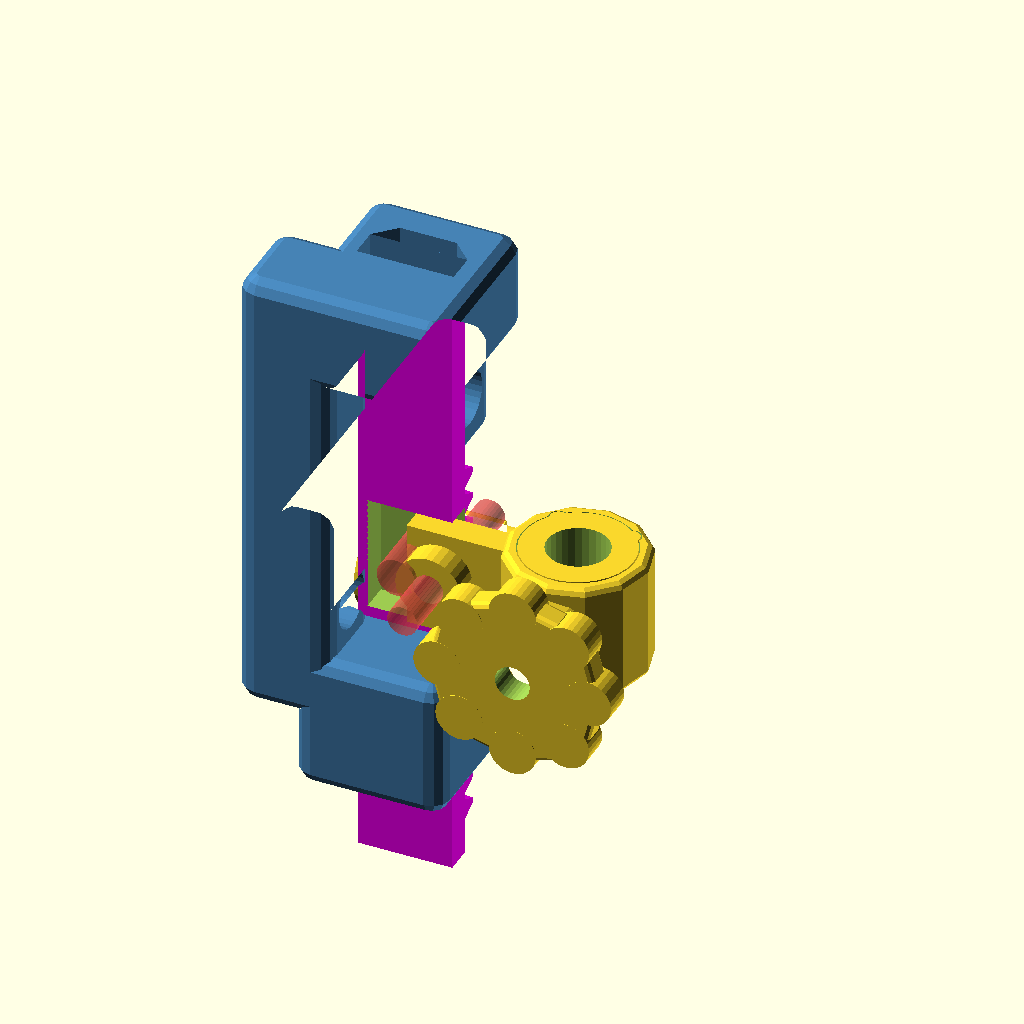
Cell 1: the model at its default parameters.
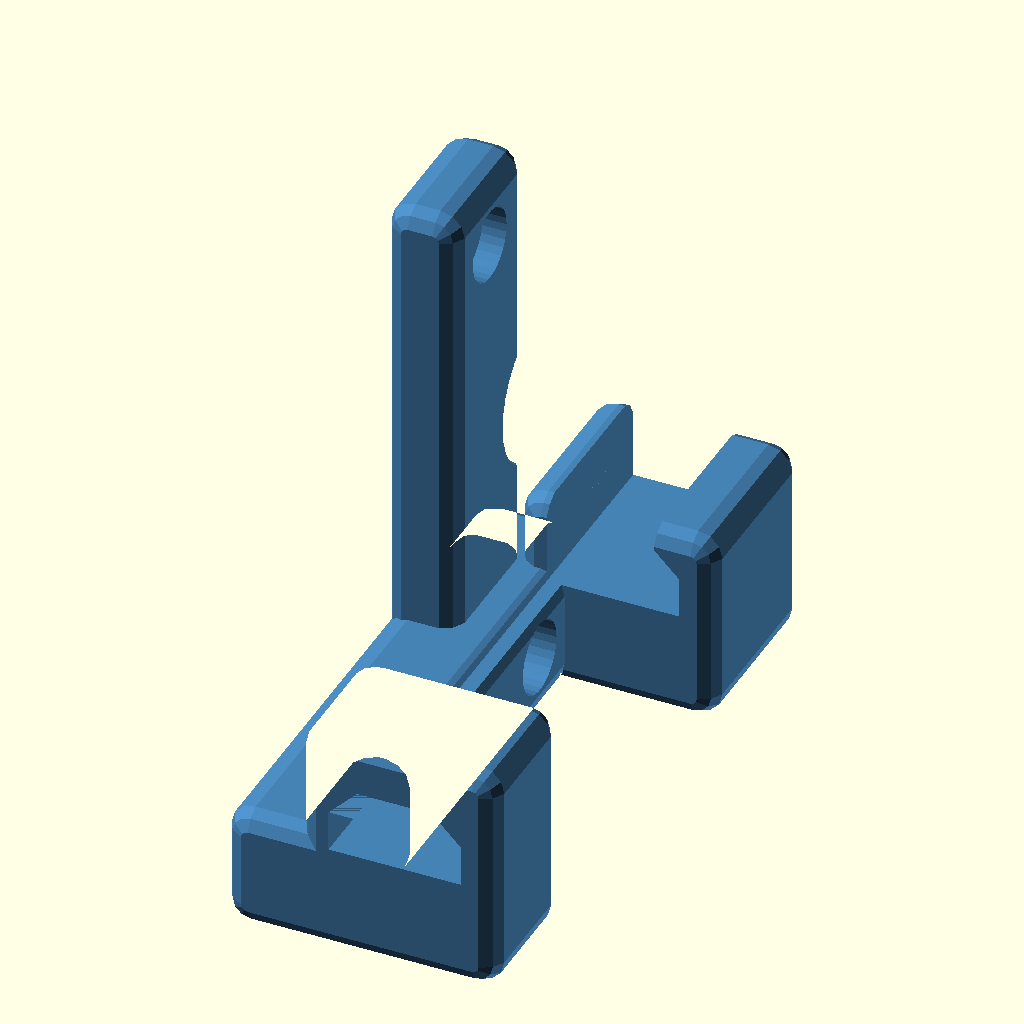
Cell 2 — preset "mikro".
All cells are drawn from the same view direction (rotation 55°, 0°, 25°, orthographic, colour scheme Cornfield), but the view is re-fitted for each cell, so position and scale can differ between cells as well as the parameter.
The OpenSCAD source (Z-mechanism_openSCAD/openBrushograph_Z-mechanism.scad):
$fn = 30;

// Redesigned and modified from https://www.thingiverse.com/thing:5719788
// Now available in OpenSCAD, for further modifications
// Gears from: https://www.thingiverse.com/thing:1604369
// Its mostly in german, but you should be ok...
// To Do:
// Implement gears as imported library

/* [Render Selection] */
// Which part to display?
part_to_render = "assembly"; // [assembly:Full Assembly, core:Core Assembly (Rail/Rack/Gear), rail:Z Rail, gearwheel:Z Gearwheel, rackpen:Z Rackpen, pen_holder:Pen Holder, brush_insert:Brush Insert, hand_wheel:Hand Wheel]
// Resolution of rounded edges in Preview mode (F5)
preview_fn = 12; // [4:2:32]
// Move the rack up and down in the assembly view to check collisions
assembly_z_travel = -9; // [-30:0.5:20]

/* [General Shape] */
// Diameter of the spherical tool used to round corners (don't exceed 5)
round_edge = 4;
// Extra clearance added to the rail's guide channel to let the rack slide freely
slide_tol = 0.3;
// Adjusts the gear mesh depth by moving the rack closer to the gearwheel (increase if gearwheel is smaller)
tight = 2.4;
// Baseline X-axis offset for the rack's internal geometry
dist = 2.8;
// The total usable Z travel distance (up + down)
z_travel_range = 18; // [10:0.5:50]
// Include cutouts for Rubber Holder on the Z Rail
include_rubber_holder = false;

/* [Gears and Wheels] */
// How much of the available travel space to fill with teeth
teeth_ratio = 1; // [0.1:0.05:1.0]
// Helical angle for the gear and rack teeth (0 = straight teeth)
tooth_angle = 0;
// Module of the gear (height of the tooth tip above the pitch line)
tooth_size = 1;
// Overall width of the rack
rackWidth = 8;
// Overall depth/thickness of the rack (do not change from 6 due to hardcoded dependencies)
rackDepth = 6;

/* [Pen Holder] */
// Diameter of the pen/brush to be inserted
pen_diam = 12;
// Diameter of the hole in the brush insert
brush_hole_diam = 6.5;
// Offset the pen holder up or down along the rack
pen_z_offset = 6; // [-20:1:20]

/* [Holes and Screws] */
// Diameter for holes where M3 screws self-tap directly into the plastic
M3_screwhole = 2.8;
// Diameter for holes designed to receive heated M3 brass threaded inserts
M3_insert = 4.1;
// Diameter for loose clearance holes where M3 screws pass through freely
M3_hole = 3.5;
// Diameter of the counterbore to hide M3 screw heads inside the material
M3_screwhead = 5.8;
// Diameter for holes where M4 screws self-tap directly into the plastic
M4_screwhole = 3.9;
// Additional tolerance (air) added to the stepper motor D-shaft hole to ensure it fits easily
Z_luft = 0.1;

/* [Hidden] */
// Command line override for part_to_render
export_part = "";
// Command line override for pen_diam
export_pen_diam = 0;
// Command line override for brush_hole_diam
export_brush_hole = 0;

// Depth of the hole for the threaded insert in the rack
insert_depth = 10;
// Starting Y position of the insert hole (controls how far out the front it starts)
insert_start_y = 1;

// Uncomment if you have the StepMotor STL
// color("DarkSlateGray") translate([-25,8,9.6]) rotate([90,0,90]) import("StepMotorModelScaled.stl");

actual_part = (export_part != "") ? export_part : part_to_render;
actual_pen_diam = (export_pen_diam > 0) ? export_pen_diam : pen_diam;
actual_brush_hole = (export_brush_hole > 0) ? export_brush_hole : brush_hole_diam;

if (actual_part == "assembly") {
  ext_z = z_travel_range - 16.5 - pen_z_offset;
  Z_rail();
  Z_gearwheel();
  translate([0, 0, ext_z + assembly_z_travel]) Z_rackpen(M3_insert);
  translate([25.5, -6.8 + tight, 18.5 + ext_z + pen_z_offset + assembly_z_travel]) penHolder();
  translate([25.5, -6.8 + tight, 18.5 + ext_z + pen_z_offset + assembly_z_travel]) brushInsert(actual_brush_hole);
  translate([25.5, -10.8 + tight - 9.5, 18.5 + ext_z + pen_z_offset + assembly_z_travel]) rotate([90, 0, 0]) handWheel();
} else if (actual_part == "core") {
  ext_z = z_travel_range - 16.5 - pen_z_offset;
  Z_rail();
  Z_gearwheel();
  translate([0, 0, ext_z + assembly_z_travel]) Z_rackpen(M3_insert);
} else if (actual_part == "rail") {
  rotate([90, 0, 0]) Z_rail();
} else if (actual_part == "gearwheel") {
  rotate([0, 90, 0]) Z_gearwheel();
} else if (actual_part == "rackpen") {
  rotate([0, -90, 0]) Z_rackpen(M3_insert); // Alternatively use M3_screwhole
} else if (actual_part == "pen_holder") {
  penHolder();
} else if (actual_part == "brush_insert") {
  brushInsert(actual_brush_hole);
} else if (actual_part == "hand_wheel") {
  handWheel();
}

// Z-rack with mountable penHolder
module Z_rackpen(lochli) {
  translate([0, 0, 10]) difference() {
      color("fuchsia") translate([0, tight - 0.2, 15]) Z_rack();
      // Hole for threaded insert (red transparent for debugging depth)
      #translate([dist + 5.5, insert_start_y, 9.2 + pen_z_offset]) rotate([90, 0, 0]) cylinder(insert_depth, d=lochli, center=false);
      translate([dist + 6, -6.68 + tight, 8.8 + pen_z_offset]) cube([10, 3.1, 12.4], center=true);
      translate([dist + 6, -6.68 + tight, 50 + pen_z_offset]) cube([1.8, 18.1, 12], center=true);
      translate([dist + 6.8, -6.68 + tight, 45 + pen_z_offset]) cube([2.0, 18.1, 2], center=true);
    }
}

module brushInsert(brushHole) {
  difference() {
    union() {
      cylinder(h=13, d=actual_pen_diam - 0.25, center=true);
      rotate([0, 0, 45]) translate([0, 5.45, 0]) cylinder(h=13, d=1.8, center=true);
      rotate([0, 0, 45]) translate([5.45, 0, 0]) cylinder(h=13, d=1.8, center=true);
    }
    cylinder(h=22, d=brushHole, center=true);
    translate([0, -0, 0]) rotate([90, 0, 0]) cylinder(14, d=4, center=false); // penholder-Holes
  }
}

module penHolder() {

  difference() {
    minkowski() {
      union() {
        cylinder(h=11, d=actual_pen_diam + 1, center=true);
        translate([0, -7, 0]) rotate([90, 0, 0]) cylinder(h=3, d=8, center=true);
      }
      $fn = $preview ? preview_fn : 30;
      sphere(d=2);
    }
    cylinder(h=23, d=actual_pen_diam, center=true);
    rotate([0, 0, 45]) translate([0, 5.5, 0]) cylinder(h=23, d=2, center=true);
    rotate([0, 0, 45]) translate([5.5, 0, 0]) cylinder(h=23, d=2, center=true);

    translate([0, -2, 0]) rotate([90, 0, 0]) cylinder(20, d=3.8, center=false); // penholder-Holes
  }

  difference() {
    union() {
      translate([-11.5, 0, -0.8]) cube([12, 3, 11.3], center=true);
      translate([-14, -2.8, 0]) rotate([90, 0, 0]) cylinder(h=2.6, d=7, center=true);
    }
    #translate([-14, 10, 0]) rotate([90, 0, 0]) cylinder(20, d=3.2, center=false);
    cylinder(h=23, d=actual_pen_diam, center=true);
    // penholder-Holes
  }
}

module handWheel() {
  difference() {
    minkowski() {
      union() {
        cylinder(h=1.5, d=17, center=true);
      }
      $fn = $preview ? preview_fn : 30;
      sphere(d=1.5);
    }
    translate([0, -0, -2]) cylinder(14, d=3.7, center=false); // penholder-Holes
  }
  for (a = [0:45:360]) {
    rotate([0, 0, a]) translate([0, -8, 0]) cylinder(h=3, d=5, center=true);
  }
}

module Z_rail() {
  ext_z = z_travel_range - 16.5 - pen_z_offset;
  color("SteelBlue") difference() {
      minkowski() {
        union() {
          difference() {
            translate([1, -10, 24 + ext_z / 2]) cube([14 - round_edge, 10 - round_edge, 54 - round_edge + ext_z], center=true); // Vertikal
            translate([2, -18, 2]) cube([20, 50, 40 + ext_z]);
            translate([2, -9, -12 + 2]) cube([20, 50, 30]);
          }
          translate([-3, 8, 8]) cube([6 - round_edge, 46 - round_edge, 12 - round_edge], center=true); // Balken
          difference() {
            translate([8, -4, 20 + ext_z / 2]) cube([16 - round_edge, 22 - round_edge, 62 - round_edge + ext_z], center=true); // Z-Rail
            translate([10, 7.0, 36.5 + ext_z / 2]) cube([28.0, 10.1, 30 + ext_z], center=true);
            translate([0, -18, 2]) cube([20, 50, 40 + ext_z]);
            translate([0, -3 + 2, -32 + 0]) cube([20, 50, 60]);
          }
        }
        $fn = $preview ? preview_fn : 30;
        sphere(d=round_edge);
      }
      translate([rackWidth / 2 + dist + 1, -rackDepth - 0.5 + tight - 0.5 * slide_tol, 14 + ext_z / 2]) cube([rackWidth + 2 + slide_tol, 3 + 0.5 * slide_tol, 78 + ext_z], center=true); // Führung
      translate([rackWidth / 2 + dist, -2 + tight - 0.5 * slide_tol, 0 + ext_z / 2]) cube([rackWidth + slide_tol, rackDepth + 0.5 * slide_tol, 70 + ext_z], center=true); // Führung
      translate([rackWidth / 2 + dist - 4, -rackDepth + 1 + tight - 0.25 * slide_tol, 15.9]) rotate([0, 0, 0]) linear_extrude(78.2, center=true, scale=1) polygon(points=[[-slide_tol / 2, 0], [2, 2 + slide_tol / 2], [8, 2 + slide_tol / 2], [10 + slide_tol / 2, 0]]);
      translate([-10, 8, 0]) rotate([0, 90, 0]) cylinder(20, d=12, center=false); // MotorCenter
      translate([-10, 25.7, 8.2]) rotate([0, 90, 0]) cylinder(20, d=3.5, center=false); // MotorScrewHoles
      translate([-2, 25.7, 8.2]) rotate([0, 90, 0]) cylinder(8.1, d=5.8, center=false); // MotorHolesHead
      translate([-10, -9.7, 8.2]) rotate([0, 90, 0]) cylinder(20, d=3.5, center=false); // MotorScrewHoles
      translate([-2, -9.7, 8.2]) rotate([0, 90, 0]) cylinder(8.1, d=5.8, center=false); // MotorScrewHead
      //Rubber Holder
      if (include_rubber_holder) {
        translate([14.4, -6.68 + tight, 36.7]) cube([1.5, 28.1, 12], center=true);
        translate([12, -6.68 + tight + 9.4, 46.5]) rotate([0, -28, 0]) cube([1.6, 8.1, 12], center=true);
        //translate([14,-6.68+tight-13,46.5]) rotate([0,-28,0]) cube([2.0,8.1,12], center = true);
      }
    }
}

module Z_rack() {
  ext_z = z_travel_range - 16.5 - pen_z_offset;
  L_rod = 71 + ext_z;

  // The teeth stop at the upper end of the pen holder.
  // In Z_rack coordinates, the pen holder top is at Z = 5.0 + pen_z_offset.
  // We use Z = 2.0 + pen_z_offset for the teeth top (which matches the original 42mm length perfectly).
  // Teeth bottom is -40 - ext_z. Max length = (2.0 + pen_z_offset) - (-40 - ext_z) = 42 + ext_z + pen_z_offset.
  L_teeth_max = 42 + ext_z + pen_z_offset;
  L_teeth_raw = L_teeth_max * teeth_ratio;

  // Quantize teeth length so it's always a full number of teeth
  modul_eff = 1 * (1 - spiel);
  c_eff = modul_eff / 6;
  mx = modul_eff / cos(tooth_angle);
  pitch = pi * mx;
  num_teeth = floor(L_teeth_raw / pitch); // floor ensures we never clip into the block
  L_teeth = num_teeth * pitch;

  // Calculate exactly how the zahnstange module anchors its geometry so we can align it flush with the rod bottom
  a_eff = 2 * mx * tan(25) + c_eff * tan(25);
  b_eff = pi * mx / 2 - 2 * mx * tan(25);
  x_shift = rackWidth * tan(tooth_angle);
  nz = ceil((L_teeth + abs(2 * x_shift)) / pitch);
  min_x = -pitch * (nz - 1) / 2 - a_eff - b_eff / 2;

  rod_bottom = -39 - ext_z;
  teeth_center_z = rod_bottom + L_teeth + min_x;

  // Stange (Teeth)
  translate([dist, 0, teeth_center_z]) rotate([0, 90, 0]) zahnstange(modul=1, laenge=L_teeth, hoehe=rackDepth, breite=rackWidth, eingriffswinkel=25, schraegungswinkel=tooth_angle);
  // Base Bar
  translate([rackWidth / 2 + dist + 1, -rackDepth - 0.5, -3.5 - ext_z / 2]) cube([rackWidth + 2, 3, L_rod], center=true);
  // Side Wedge
  translate([rackWidth / 2 + dist - 4, -rackDepth + 1, -3.5 - ext_z / 2]) rotate([0, 0, 0]) linear_extrude(L_rod, center=true, scale=1) polygon(points=[[0, 0], [2, 2], [8, 2], [10, 0]]);
}

module Z_gearwheel() {
  // Stirnrad 
  translate([10.5, 8, 0]) rotate([0, -90, 0]) mirror([1, 0, 0]) difference() {
          stirnrad(modul=1, zahnzahl=12, breite=rackWidth, bohrung=0, eingriffswinkel=25, schraegungswinkel=tooth_angle, optimiert=true);
          shaft();
        }
  translate([-2, 8, 0]) rotate([0, 90, 0]) difference() {
        cylinder(10, d=9, center=false);
        shaft();
      }
}

module old() {
  color("PaleVioletRed") translate([6.2, 2, 15.5]) rotate([0, -90, 0]) import("Holder_closed.stl");
  color("fuchsia") translate([-4, 0, 0]) rotate([-90, 0, 0]) import("Z_rack.stl");
  translate([36, -8, -16]) rotate([-90, 0, 90]) import("Z.stl");
  color("HotPink") translate([10, 14.5, 2]) rotate([0, 180, 0]) import("Z_gear.stl");
  color("DarkSlateGray") translate([5, 14.5, -36]) rotate([0, 0, 90]) import("StepMotorModelScaled.stl");
}

module shaft() {
  $fn = 96;
  difference() {
    cylinder(h=10, d=5 + 2 * Z_luft, center=false);
    translate([-5, 1.5 + Z_luft, -1]) cube([10, 10, 20]);
    translate([-5, -11.5 - Z_luft, -1]) cube([10, 10, 20]);
  }
}

/* Bibliothek für Evolventen-Zahnräder, Schnecken und Zahnstangen

Enthält die Module
- zahnstange(modul, laenge, hoehe, breite, eingriffswinkel=20, schraegungswinkel=0)
- stirnrad(modul, zahnzahl, breite, bohrung, eingriffswinkel=20, schraegungswinkel=0, optimiert=true)
- zahnstange_und_rad (modul, laenge_stange, zahnzahl_rad, hoehe_stange, bohrung_rad, breite, eingriffswinkel=20, schraegungswinkel=0, zusammen_gebaut=true, optimiert=true)


Beispiele für jedes Modul befinden sich auskommentiert am Ende dieser Datei

Autor:		Dr Jörg Janssen
Stand:		29. Oktober 2018
Version:	2.3
Lizenz:		Creative Commons - Attribution, Non Commercial, Share Alike

Erlaubte Module nach DIN 780:
0.05 0.06 0.08 0.10 0.12 0.16
0.20 0.25 0.3  0.4  0.5  0.6
0.7  0.8  0.9  1    1.25 1.5
2    2.5  3    4    5    6
8    10   12   16   20   25
32   40   50   60

*/

//translate([6,0,0]) rotate([0,90,0]) zahnstange_und_rad (modul=1.0, laenge_stange=70, zahnzahl_rad=15, hoehe_stange=6, bohrung_rad=1, breite=8, eingriffswinkel=25, schraegungswinkel=-10, zusammen_gebaut=true, optimiert=true);

// Allgemeine Variablen
pi = 3.14159;
rad = 57.29578;
spiel = 0.05; // Spiel zwischen Zähnen

// zahnstange(modul=1, laenge=30, hoehe=5, breite=5, eingriffswinkel=20, schraegungswinkel=20);

// stirnrad (modul=1, zahnzahl=30, breite=5, bohrung=4, eingriffswinkel=20, schraegungswinkel=20, optimiert=true);

/*	Wandelt Radian in Grad um */
function grad(eingriffswinkel) = eingriffswinkel * rad;

/*	Wandelt Grad in Radian um */
function radian(eingriffswinkel) = eingriffswinkel / rad;

/*	Wandelt 2D-Polarkoordinaten in kartesische um
    Format: radius, phi; phi = Winkel zur x-Achse auf xy-Ebene */
function pol_zu_kart(polvect) =
  [
    polvect[0] * cos(polvect[1]),
    polvect[0] * sin(polvect[1]),
  ];

/*	Kreisevolventen-Funktion:
    Gibt die Polarkoordinaten einer Kreisevolvente aus
    r = Radius des Grundkreises
    rho = Abrollwinkel in Grad */
function ev(r, rho) =
  [
    r / cos(rho),
    grad(tan(rho) - radian(rho)),
  ];

/*  Kugelevolventen-Funktion
    Gibt den Azimutwinkel einer Kugelevolvente aus
    theta0 = Polarwinkel des Kegels, an dessen Schnittkante zur Großkugel die Evolvente abrollt
    theta = Polarwinkel, für den der Azimutwinkel der Evolvente berechnet werden soll */
function kugelev(theta0, theta) = 1 / sin(theta0) * acos(cos(theta) / cos(theta0)) - acos(tan(theta0) / tan(theta));

/*  Wandelt Kugelkoordinaten in kartesische um
    Format: radius, theta, phi; theta = Winkel zu z-Achse, phi = Winkel zur x-Achse auf xy-Ebene */
function kugel_zu_kart(vect) =
  [
    vect[0] * sin(vect[1]) * cos(vect[2]),
    vect[0] * sin(vect[1]) * sin(vect[2]),
    vect[0] * cos(vect[1]),
  ];

/*	prüft, ob eine Zahl gerade ist
	= 1, wenn ja
	= 0, wenn die Zahl nicht gerade ist */
function istgerade(zahl) =
  (zahl == floor(zahl / 2) * 2) ? 1 : 0;

/*	größter gemeinsamer Teiler
	nach Euklidischem Algorithmus.
	Sortierung: a muss größer als b sein */
function ggt(a, b) =
  a % b == 0 ? b : ggt(b, a % b);

/*	Polarfunktion mit polarwinkel und zwei variablen */
function spirale(a, r0, phi) =
  a * phi + r0;

/*	Kopiert und dreht einen Körper */
module kopiere(vect, zahl, abstand, winkel) {
  for (i = [0:zahl - 1]) {
    translate(v=vect * abstand * i)
      rotate(a=i * winkel, v=[0, 0, 1])
        children(0);
  }
}

/*  Zahnstange
    modul = Höhe des Zahnkopfes über der Wälzgeraden
    laenge = Länge der Zahnstange
    hoehe = Höhe der Zahnstange bis zur Wälzgeraden
    breite = Breite eines Zahns
    eingriffswinkel = Eingriffswinkel, Standardwert = 20° gemäß DIN 867. Sollte nicht größer als 45° sein.
    schraegungswinkel = Schrägungswinkel zur Zahnstangen-Querachse; 0° = Geradverzahnung */
module zahnstange(modul, laenge, hoehe, breite, eingriffswinkel = 20, schraegungswinkel = 0) {

  // Dimensions-Berechnungen
  modul = modul * (1 - spiel);
  c = modul / 6; // Kopfspiel
  mx = modul / cos(schraegungswinkel); // Durch Schrägungswinkel verzerrtes modul in x-Richtung
  a = 2 * mx * tan(eingriffswinkel) + c * tan(eingriffswinkel); // Flankenbreite
  b = pi * mx / 2 - 2 * mx * tan(eingriffswinkel); // Kopfbreite
  x = breite * tan(schraegungswinkel); // Verschiebung der Oberseite in x-Richtung durch Schrägungswinkel
  nz = ceil((laenge + abs(2 * x)) / (pi * mx)); // Anzahl der Zähne

  translate([-pi * mx * (nz - 1) / 2 - a - b / 2, -modul, 0]) {
    intersection() {
      // Erzeugt ein Prisma, das in eine Quadergeometrie eingepasst wird
      kopiere([1, 0, 0], nz, pi * mx, 0) {
        polyhedron(
          points=[
            [0, -c, 0],
            [a, 2 * modul, 0],
            [a + b, 2 * modul, 0],
            [2 * a + b, -c, 0],
            [pi * mx, -c, 0],
            [pi * mx, modul - hoehe, 0],
            [0, modul - hoehe, 0], // Unterseite
            [0 + x, -c, breite],
            [a + x, 2 * modul, breite],
            [a + b + x, 2 * modul, breite],
            [2 * a + b + x, -c, breite],
            [pi * mx + x, -c, breite],
            [pi * mx + x, modul - hoehe, breite],
            [0 + x, modul - hoehe, breite],
          ], // Oberseite
          faces=[
            [6, 5, 4, 3, 2, 1, 0], // Unterseite
            [1, 8, 7, 0],
            [9, 8, 1, 2],
            [10, 9, 2, 3],
            [11, 10, 3, 4],
            [12, 11, 4, 5],
            [13, 12, 5, 6],
            [7, 13, 6, 0],
            [7, 8, 9, 10, 11, 12, 13], // Oberseite
          ]
        );
      }
      ;
      translate([abs(x), -hoehe + modul - 0.5, -0.5]) {
        cube([laenge, hoehe + modul + 1, breite + 1]); // Quader, der das Volumen der Zahnstange umfasst
      }
    }
    ;
  }
  ;
}

/*  Stirnrad
    modul = Höhe des Zahnkopfes über dem Teilkreis
    zahnzahl = Anzahl der Radzähne
    breite = Zahnbreite
    bohrung = Durchmesser der Mittelbohrung
    eingriffswinkel = Eingriffswinkel, Standardwert = 20° gemäß DIN 867. Sollte nicht größer als 45° sein.
    schraegungswinkel = Schrägungswinkel zur Rotationsachse; 0° = Geradverzahnung
	optimiert = Löcher zur Material-/Gewichtsersparnis bzw. Oberflächenvergößerung erzeugen, wenn Geometrie erlaubt */
module stirnrad(modul, zahnzahl, breite, bohrung, eingriffswinkel = 20, schraegungswinkel = 0, optimiert = true) {

  // Dimensions-Berechnungen	
  d = modul * zahnzahl; // Teilkreisdurchmesser
  r = d / 2; // Teilkreisradius
  alpha_stirn = atan(tan(eingriffswinkel) / cos(schraegungswinkel)); // Schrägungswinkel im Stirnschnitt
  db = d * cos(alpha_stirn); // Grundkreisdurchmesser
  rb = db / 2; // Grundkreisradius
  da = (modul < 1) ? d + modul * 2.2 : d + modul * 2; // Kopfkreisdurchmesser nach DIN 58400 bzw. DIN 867
  ra = da / 2; // Kopfkreisradius
  c = (zahnzahl < 3) ? 0 : modul / 6; // Kopfspiel
  df = d - 2 * (modul + c); // Fußkreisdurchmesser
  rf = df / 2; // Fußkreisradius
  rho_ra = acos(rb / ra); // maximaler Abrollwinkel;
  // Evolvente beginnt auf Grundkreis und endet an Kopfkreis
  rho_r = acos(rb / r); // Abrollwinkel am Teilkreis;
  // Evolvente beginnt auf Grundkreis und endet an Kopfkreis
  phi_r = grad(tan(rho_r) - radian(rho_r)); // Winkel zum Punkt der Evolvente auf Teilkreis
  gamma = rad * breite / (r * tan(90 - schraegungswinkel)); // Torsionswinkel für Extrusion
  schritt = rho_ra / 16; // Evolvente wird in 16 Stücke geteilt
  tau = 360 / zahnzahl; // Teilungswinkel

  r_loch = (2 * rf - bohrung) / 8; // Radius der Löcher für Material-/Gewichtsersparnis
  rm = bohrung / 2 + 2 * r_loch; // Abstand der Achsen der Löcher von der Hauptachse
  z_loch = floor(2 * pi * rm / (3 * r_loch)); // Anzahl der Löcher für Material-/Gewichtsersparnis

  optimiert = (optimiert && r >= breite * 1.5 && d > 2 * bohrung); // ist Optimierung sinnvoll?

  // Zeichnung
  union() {
    rotate([0, 0, -phi_r - 90 * (1 - spiel) / zahnzahl]) {
      // Zahn auf x-Achse zentrieren;
      // macht Ausrichtung mit anderen Rädern einfacher

      linear_extrude(height=breite, twist=gamma) {
        difference() {
          union() {
            zahnbreite = (180 * (1 - spiel)) / zahnzahl + 2 * phi_r;
            circle(rf); // Fußkreis	
            for (rot = [0:tau:360]) {
              rotate(rot) {
                // "Zahnzahl-mal" kopieren und drehen
                polygon(
                  concat(
                    // Zahn
                    [[0, 0]], // Zahnsegment beginnt und endet im Ursprung
                    [
                      for (rho = [0:schritt:rho_ra]) // von null Grad (Grundkreis)
                      // bis maximalen Evolventenwinkel (Kopfkreis)
                      pol_zu_kart(ev(rb, rho)),
                    ], // Erste Evolventen-Flanke

                    [pol_zu_kart(ev(rb, rho_ra))], // Punkt der Evolvente auf Kopfkreis

                    [
                      for (rho = [rho_ra:-schritt:0]) // von maximalen Evolventenwinkel (Kopfkreis)
                      // bis null Grad (Grundkreis)
                      pol_zu_kart([ev(rb, rho)[0], zahnbreite - ev(rb, rho)[1]]),
                    ]
                    // Zweite Evolventen-Flanke
                    // (180*(1-spiel)) statt 180 Grad,
                    // um Spiel an den Flanken zu erlauben
                  )
                );
              }
            }
          }
          circle(r=rm + r_loch * 1.49); // "Bohrung"
        }
      }
    }
    // mit Materialersparnis
    if (optimiert) {
      linear_extrude(height=breite) {
        difference() {
          circle(r=(bohrung + r_loch) / 2);
          circle(r=bohrung / 2); // Bohrung
        }
      }
      linear_extrude(height=(breite - r_loch / 2 < breite * 2 / 3) ? breite * 2 / 3 : breite - r_loch / 2) {
        difference() {
          circle(r=rm + r_loch * 1.51);
          union() {
            circle(r=(bohrung + r_loch) / 2);
            for (i = [0:1:z_loch]) {
              translate(kugel_zu_kart([rm, 90, i * 360 / z_loch]))
                circle(r=r_loch);
            }
          }
        }
      }
    }
    // ohne Materialersparnis
    else {
      linear_extrude(height=breite) {
        difference() {
          circle(r=rm + r_loch * 1.51);
          circle(r=bohrung / 2);
        }
      }
    }
  }
}

/*	Zahnstange und -Rad
    modul = Höhe des Zahnkopfes über dem Teilkreis
    laenge_stange = Laenge der Zahnstange
    zahnzahl_rad = Anzahl der Radzähne
	hoehe_stange = Höhe der Zahnstange bis zur Wälzgeraden
    bohrung_rad = Durchmesser der Mittelbohrung des Stirnrads
	breite = Breite eines Zahns
    eingriffswinkel = Eingriffswinkel, Standardwert = 20° gemäß DIN 867. Sollte nicht größer als 45° sein.
    schraegungswinkel = Schrägungswinkel zur Rotationsachse, Standardwert = 0° (Geradverzahnung) */
module zahnstange_und_rad(modul, laenge_stange, zahnzahl_rad, hoehe_stange, bohrung_rad, breite, eingriffswinkel = 20, schraegungswinkel = 0, zusammen_gebaut = true, optimiert = true) {

  abstand = zusammen_gebaut ? modul * zahnzahl_rad / 2 : modul * zahnzahl_rad;

  zahnstange(modul, laenge_stange, hoehe_stange, breite, eingriffswinkel, -schraegungswinkel);
  translate([0, abstand, 0])
    rotate(a=360 / zahnzahl_rad)
      stirnrad(modul, zahnzahl_rad, breite, bohrung_rad, eingriffswinkel, schraegungswinkel, optimiert);
}
Parameter table extracted from the source (name, type, default, range or options):
part_to_render: string, default "assembly", options "assembly", "core", "rail", "gearwheel", "rackpen", "pen_holder", "brush_insert", "hand_wheel"
preview_fn: number, default 12, range 4 to 32, step 2
assembly_z_travel: number, default -9, range -30 to 20, step 0.5
round_edge: number, default 4
slide_tol: number, default 0.3
tight: number, default 2.4
dist: number, default 2.8
z_travel_range: number, default 18, range 10 to 50, step 0.5
include_rubber_holder: bool, default false
teeth_ratio: number, default 1, range 0.1 to 1, step 0.05
tooth_angle: number, default 0
tooth_size: number, default 1
rackWidth: number, default 8
rackDepth: number, default 6
pen_diam: number, default 12
brush_hole_diam: number, default 6.5
pen_z_offset: number, default 6, range -20 to 20, step 1
M3_screwhole: number, default 2.8
M3_insert: number, default 4.1
M3_hole: number, default 3.5
M3_screwhead: number, default 5.8
M4_screwhole: number, default 3.9
Z_luft: number, default 0.1
